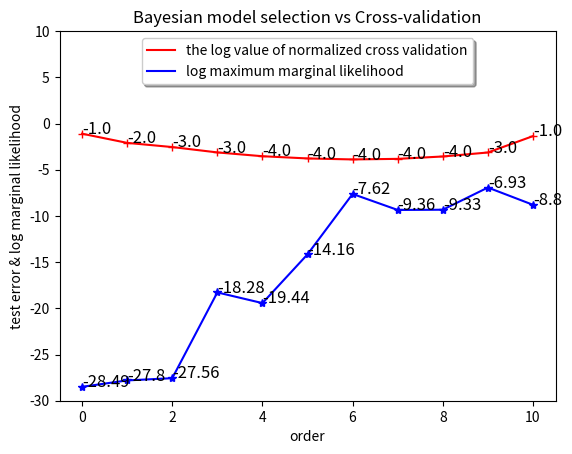

Recreate this plot in Python.
import numpy as np
from numpy.linalg import inv
import matplotlib.pyplot as plt
import matplotlib.patches as mpatches
import math
#order =2
N = 25

X = np.reshape(np.linspace(0,0.9,N),(N,1))
Y = np.cos(10*X**2) + 0.1*np.sin(100*X)

fig, ax = plt.subplots()
ax.set_title('Bayesian model selection vs Cross-validation')
ax.set_xlabel('order')
ax.set_ylabel('test error & log marginal likelihood')

#-------------------------------------
## use 35-1 sample data to extimate the function parameter

def omega_cal(order,X,M):
  phi = np.empty([M, 2*order+1])
  for i in range(M):
    for j in range(2*order+1):
      if(j==0):
        phi[i][j]=1
      elif(j%2 ==1):
        J = (j+1)/2
        phi[i][j]=np.sin(2*np.pi*J*X[i][0])
      else:
        J = j/2
        phi[i][j]=np.cos(2*np.pi*J*X[i][0])
  #print(phi)
  phi_T = np.transpose(phi)
  y = np.reshape(np.cos(10*X**2) + 0.1*np.sin(100*X),(M,1))
  omega = np.dot(np.dot(inv(np.dot(phi_T, phi)), phi_T) , y) # shape=[3,1]
  #omega = np.reshape(omega,(order)) # shape=(3)
  #print(omega)
  return omega

#---------------------------------------
def f(t,order,X,M):
  omega = omega_cal(order,X,M)
  T = np.empty([1, 2*order+1])
  for i in range(1):
    T[i]=append(t[i],order)
  return np.dot(T,omega)

def append(t,order):
  T = np.empty([1, 2*order+1])
  for j in range(2*order+1):
    if(j==0):
      T[0][j]=1
    elif(j%2 ==1):
      J = (j+1)/2
      T[0][j]=np.sin(2*np.pi*J*t)
    else:
      J = j/2
      T[0][j]=np.cos(2*np.pi*J*t)
  return T
#---------------------------------------
## validate on the last sample data
def cross_validation(order,M):
  sum_error = 0
  for i in range(N):
    X_M = np.delete(X, (i), axis=0)
    error = f(X[i], order,X_M,M)-(np.cos(10*X[i][0]**2) + 0.1*np.sin(100*X[i][0]))
    square_error = error**2
    sum_error = sum_error+square_error

  average_square_error = sum_error/N
  return average_square_error
#---------------------------------------
##sigma square by MLE
def sigma_square(order,M):
  
  sum_error = 0
  for i in range(N):
    error = f(X[i], order,X,M)-(np.cos(10*X[i][0]**2) + 0.1*np.sin(100*X[i][0]))
    square_error = error**2
    sum_error = sum_error+square_error

  average_square_error = sum_error/N
  return average_square_error
#---------------------------------------
print(cross_validation(2,N-1))
print(sigma_square(2,N))
#---------------------------------------
## try to plot error for difference orders in one picture
XX = [0,1, 2, 3, 4,5,6,7,8,9,10]
YY = np.empty([11])
sigma = np.empty([11])

sum_error = 0
for i in range(11):
  sum_error = sum_error + cross_validation(i,N-1)
print(sum_error)
for i in range(11):
  YY[i] = np.log(cross_validation(i,N-1)/sum_error)

for i in range(11):
  sigma[i] = sigma_square(i,N)

mlml0 = [-28.4944341114782,
-27.801901775093,
-27.5613740577081,
-18.2780086986724,
-19.4357354080497,
-14.1559757516997,
-7.62243947160957,
-9.35550911270131,
-9.32916966935606,
-6.92848522100128,
-8.79662037940724
]
mlml = mlml0
for i in range(11):
  mlml[i] = mlml0[i] #math.exp(mlml0[i])

plt.plot(XX, YY, 'r')
#plt.plot(XX, sigma, 'g')
plt.plot(XX, mlml, 'b')
plt.plot(XX,YY, 'r+')
#plt.plot(XX, sigma, 'g^')
plt.plot(XX, mlml, 'b*')
##set annotation
notation = [str(round(YY[i],0)) for i in range(11)]
for i, x in enumerate(notation):
    ax.annotate(notation[i], (XX[i], YY[i]), fontsize=12)
'''    
notation = [str(round(sigma[i],0)) for i in range(11)]
for i, x in enumerate(notation):
    ax.annotate(notation[i], (XX[i], sigma[i]), fontsize=12)
'''  
notation = [str(round(mlml[i],2)) for i in range(11)]
for i, x in enumerate(notation):
    ax.annotate(notation[i], (XX[i], mlml[i]), fontsize=12)
    
plt.legend(('the log value of normalized cross validation','log maximum marginal likelihood'), 
           loc='upper center', shadow=True) #'ML value for sigma square (e-100)', 
#---------------------------------------

plt.xlim(-0.5, 10.5)
plt.ylim(-30, 10)

plt.show()
